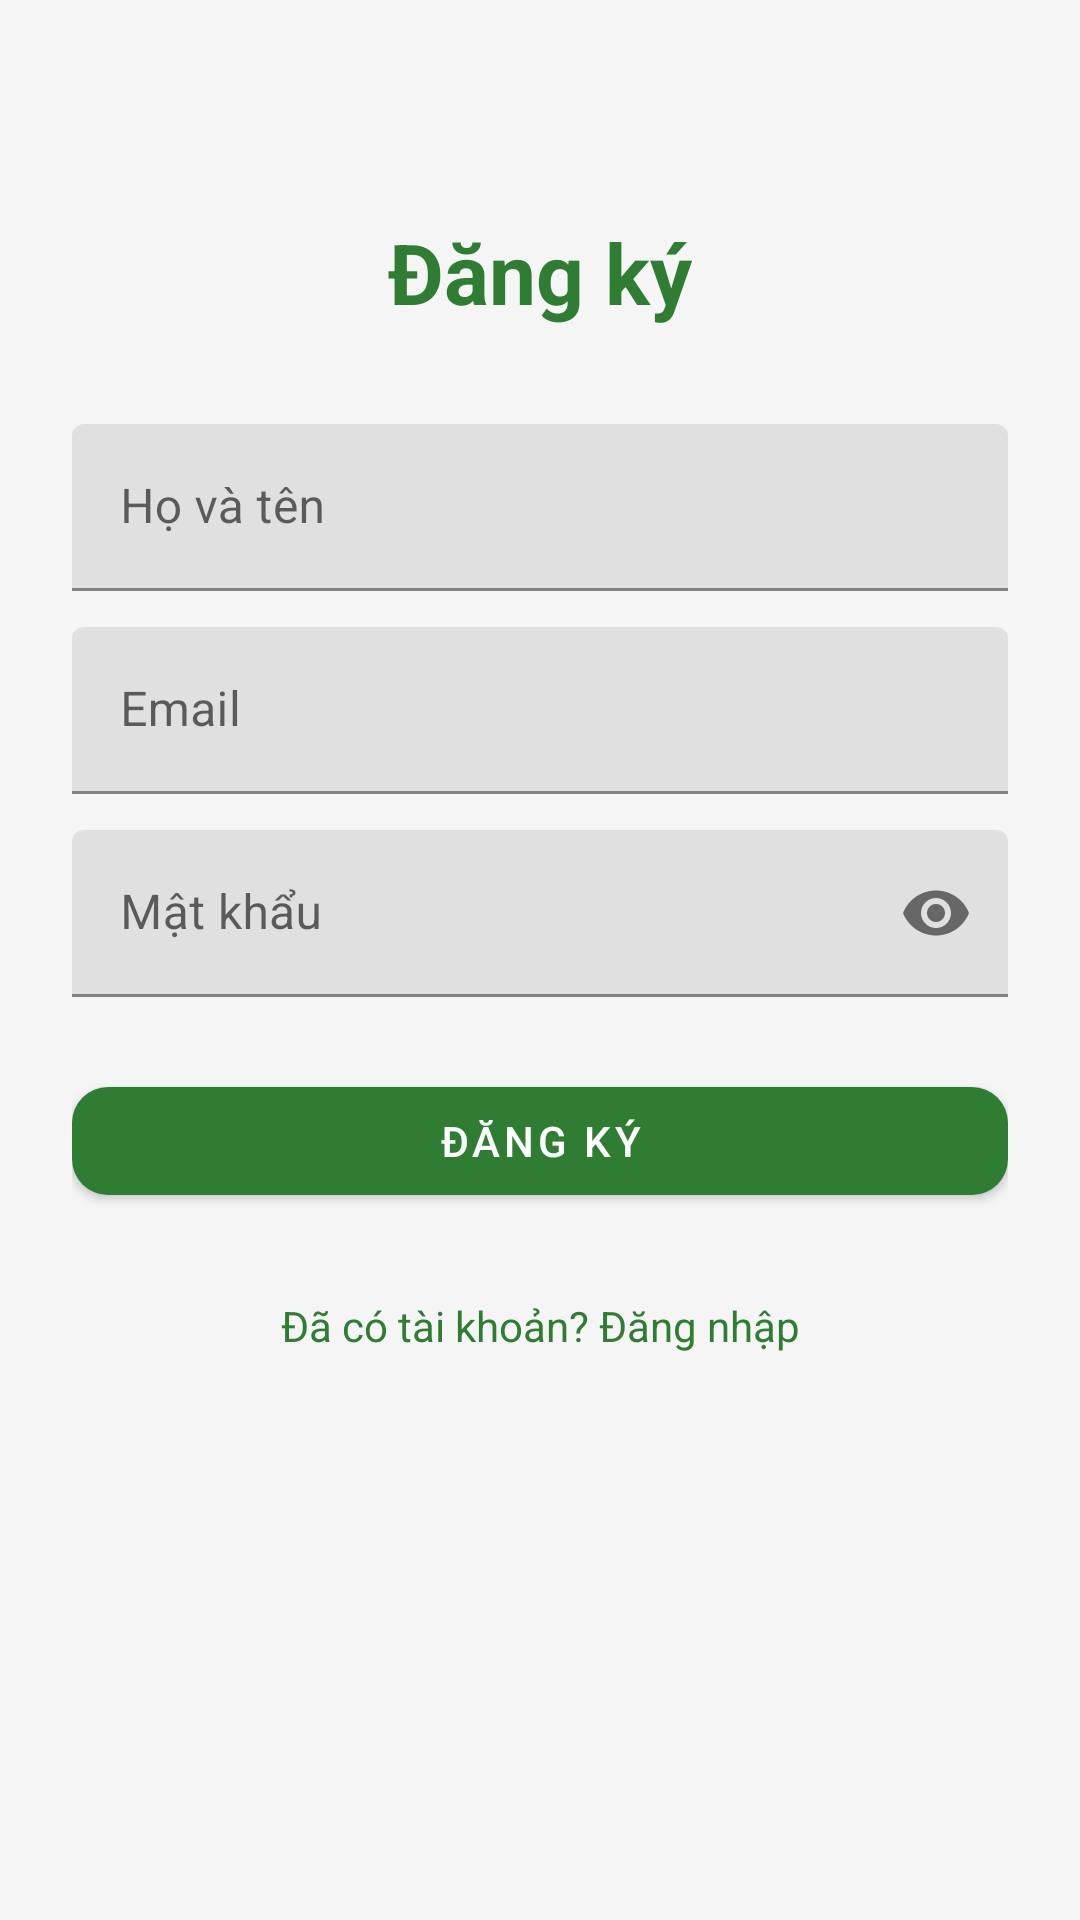

Produce the Android XML layout that renders to this screen, including the resource entries it uses.
<!-- AndroidManifest.xml: application theme Theme.AppSK -->
<!-- res/layout/activity_dang_ky.xml -->
<?xml version="1.0" encoding="utf-8"?>
<androidx.constraintlayout.widget.ConstraintLayout xmlns:android="http://schemas.android.com/apk/res/android"
    xmlns:app="http://schemas.android.com/apk/res-auto"
    android:layout_width="match_parent"
    android:layout_height="match_parent"
    android:padding="24dp">

    <TextView
        android:id="@+id/tv_tieu_de"
        android:layout_width="wrap_content"
        android:layout_height="wrap_content"
        android:text="@string/title_dang_ky"
        android:textSize="28sp"
        android:textStyle="bold"
        android:textColor="@color/primary"
        android:layout_marginTop="48dp"
        app:layout_constraintTop_toTopOf="parent"
        app:layout_constraintStart_toStartOf="parent"
        app:layout_constraintEnd_toEndOf="parent" />

    <com.google.android.material.textfield.TextInputLayout
        android:id="@+id/til_ho_ten"
        android:layout_width="0dp"
        android:layout_height="wrap_content"
        android:layout_marginTop="32dp"
        android:hint="@string/hint_ho_ten"
        app:layout_constraintTop_toBottomOf="@id/tv_tieu_de"
        app:layout_constraintStart_toStartOf="parent"
        app:layout_constraintEnd_toEndOf="parent">

        <com.google.android.material.textfield.TextInputEditText
            android:id="@+id/et_ho_ten"
            android:layout_width="match_parent"
            android:layout_height="wrap_content"
            android:inputType="textPersonName" />

    </com.google.android.material.textfield.TextInputLayout>

    <com.google.android.material.textfield.TextInputLayout
        android:id="@+id/til_email"
        android:layout_width="0dp"
        android:layout_height="wrap_content"
        android:layout_marginTop="12dp"
        android:hint="@string/hint_email"
        app:layout_constraintTop_toBottomOf="@id/til_ho_ten"
        app:layout_constraintStart_toStartOf="parent"
        app:layout_constraintEnd_toEndOf="parent">

        <com.google.android.material.textfield.TextInputEditText
            android:id="@+id/et_email"
            android:layout_width="match_parent"
            android:layout_height="wrap_content"
            android:inputType="textEmailAddress" />

    </com.google.android.material.textfield.TextInputLayout>

    <com.google.android.material.textfield.TextInputLayout
        android:id="@+id/til_mat_khau"
        android:layout_width="0dp"
        android:layout_height="wrap_content"
        android:layout_marginTop="12dp"
        android:hint="@string/hint_mat_khau"
        app:passwordToggleEnabled="true"
        app:layout_constraintTop_toBottomOf="@id/til_email"
        app:layout_constraintStart_toStartOf="parent"
        app:layout_constraintEnd_toEndOf="parent">

        <com.google.android.material.textfield.TextInputEditText
            android:id="@+id/et_mat_khau"
            android:layout_width="match_parent"
            android:layout_height="wrap_content"
            android:inputType="textPassword" />

    </com.google.android.material.textfield.TextInputLayout>

    <com.google.android.material.button.MaterialButton
        android:id="@+id/btn_dang_ky"
        android:layout_width="0dp"
        android:layout_height="wrap_content"
        android:layout_marginTop="24dp"
        android:text="@string/btn_dang_ky"
        app:layout_constraintTop_toBottomOf="@id/til_mat_khau"
        app:layout_constraintStart_toStartOf="parent"
        app:layout_constraintEnd_toEndOf="parent" />

    <ProgressBar
        android:id="@+id/progress_bar"
        android:layout_width="wrap_content"
        android:layout_height="wrap_content"
        android:visibility="gone"
        app:layout_constraintTop_toBottomOf="@id/btn_dang_ky"
        app:layout_constraintStart_toStartOf="parent"
        app:layout_constraintEnd_toEndOf="parent" />

    <TextView
        android:id="@+id/tv_chuyen_dang_nhap"
        android:layout_width="wrap_content"
        android:layout_height="wrap_content"
        android:layout_marginTop="20dp"
        android:text="@string/link_da_co_tai_khoan"
        android:textColor="@color/primary"
        android:padding="8dp"
        app:layout_constraintTop_toBottomOf="@id/progress_bar"
        app:layout_constraintStart_toStartOf="parent"
        app:layout_constraintEnd_toEndOf="parent" />

</androidx.constraintlayout.widget.ConstraintLayout>
<!-- resources referenced by this layout -->
<resources>
  <color name="primary">#2E7D32</color>
  <string name="btn_dang_ky">Đăng ký</string>
  <string name="hint_email">Email</string>
  <string name="hint_ho_ten">Họ và tên</string>
  <string name="hint_mat_khau">Mật khẩu</string>
  <string name="link_da_co_tai_khoan">Đã có tài khoản? Đăng nhập</string>
  <string name="title_dang_ky">Đăng ký</string>
  <style name="Theme.AppSK" parent="Theme.MaterialComponents.Light.NoActionBar">
          <item name="colorPrimary">@color/primary</item>
          <item name="colorPrimaryDark">@color/primary_dark</item>
          <item name="colorPrimaryVariant">@color/primary_dark</item>
          <item name="colorOnPrimary">@color/white</item>
          <item name="colorSecondary">@color/accent</item>
          <item name="colorAccent">@color/accent</item>
          <item name="android:windowBackground">@color/background</item>
          <item name="android:statusBarColor">@color/primary_dark</item>
          <item name="materialButtonStyle">@style/Widget.AppSK.Button</item>
      </style>
  <color name="primary_dark">#1B5E20</color>
  <color name="white">#FFFFFF</color>
  <color name="accent">#00BCD4</color>
  <color name="background">#F5F5F5</color>
  <style name="Widget.AppSK.Button" parent="Widget.MaterialComponents.Button">
          <item name="cornerRadius">12dp</item>
      </style>
</resources>
